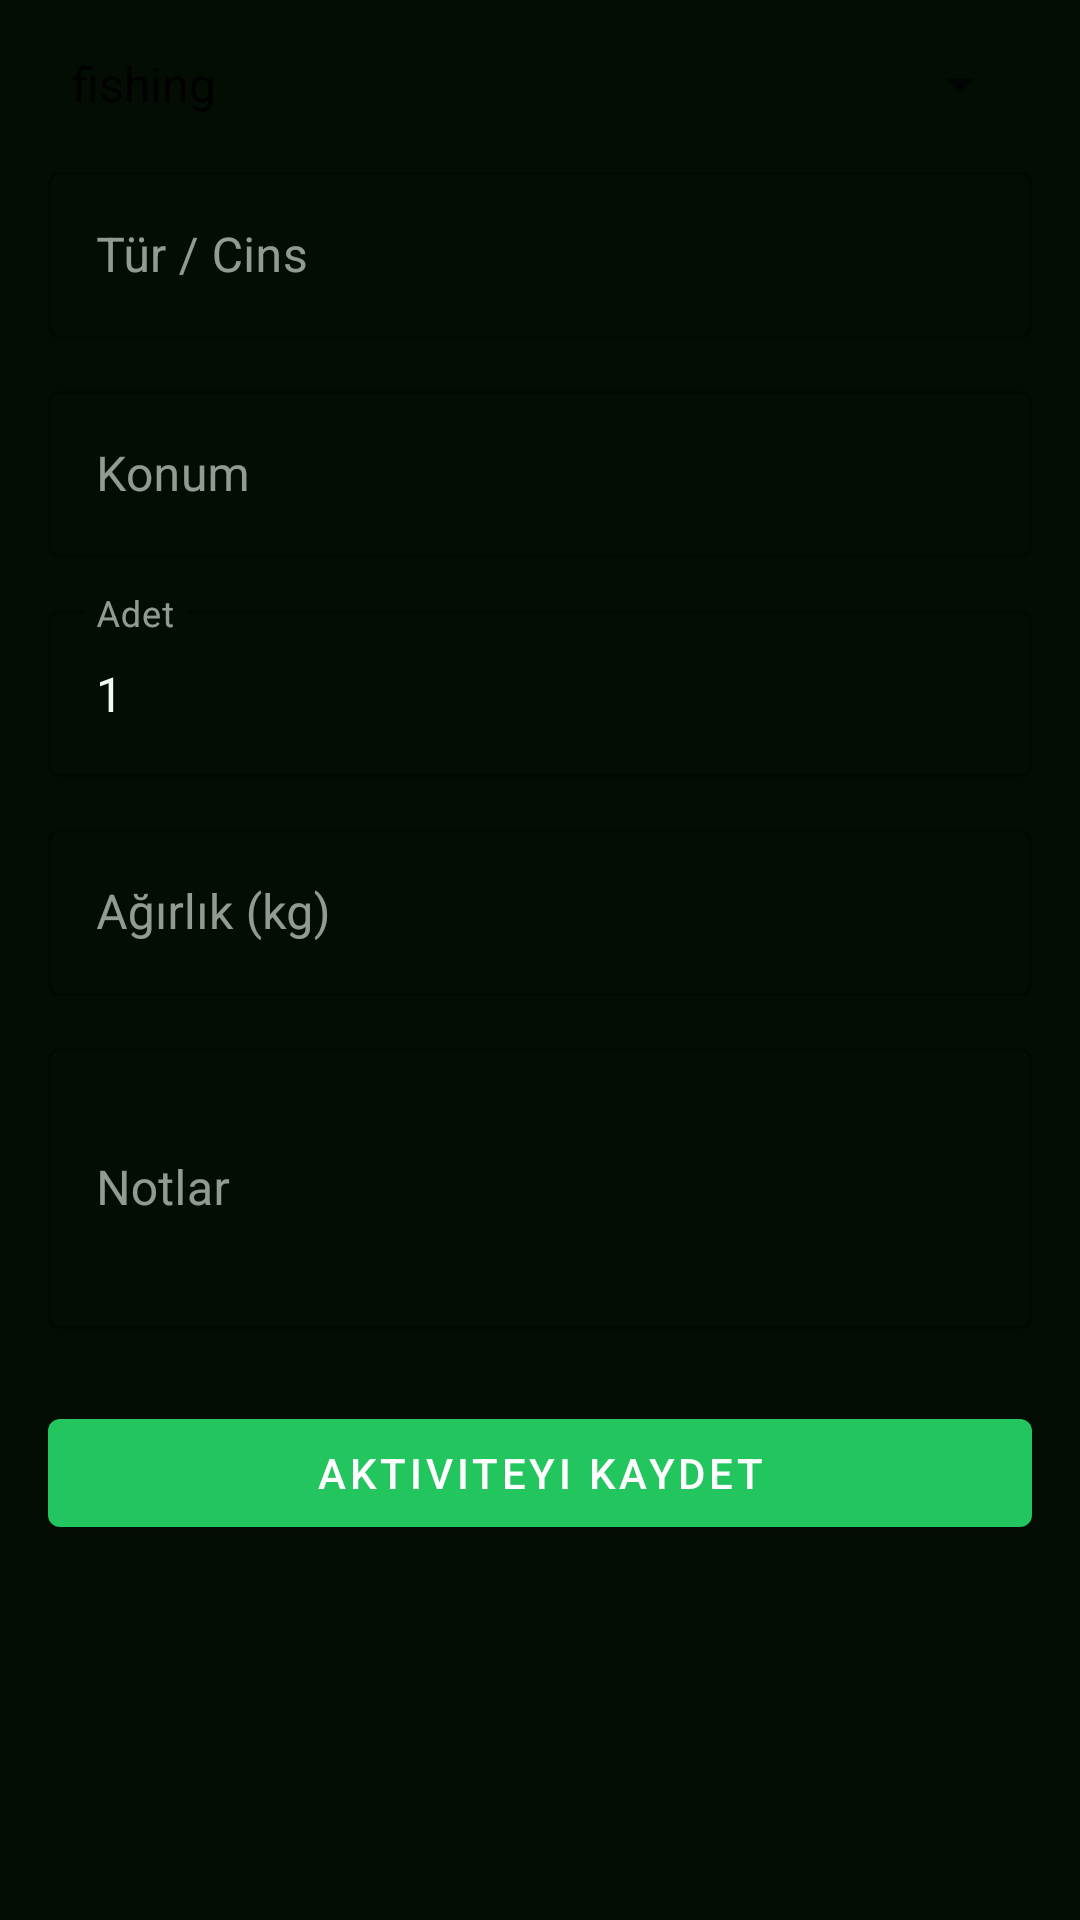

Write the Android layout XML for this screen, with the resource values it uses.
<!-- AndroidManifest.xml: application theme Theme.DoğaAI -->
<!-- res/layout/fragment_activity.xml -->
<?xml version="1.0" encoding="utf-8"?>
<ScrollView xmlns:android="http://schemas.android.com/apk/res/android"
    xmlns:app="http://schemas.android.com/apk/res-auto"
    android:layout_width="match_parent"
    android:layout_height="match_parent"
    android:background="@color/bg">

    <LinearLayout android:layout_width="match_parent"
        android:layout_height="wrap_content"
        android:orientation="vertical"
        android:padding="16dp">

        <Spinner android:id="@+id/spinner_type"
            android:layout_width="match_parent"
            android:layout_height="wrap_content"
            android:entries="@array/activity_types"
            android:layout_marginBottom="12dp" />

        <com.google.android.material.textfield.TextInputLayout
            style="@style/Widget.MaterialComponents.TextInputLayout.OutlinedBox"
            android:layout_width="match_parent" android:layout_height="wrap_content"
            android:hint="Tür / Cins" android:layout_marginBottom="12dp"
            app:boxStrokeColor="@color/accent">
            <com.google.android.material.textfield.TextInputEditText
                android:id="@+id/et_species"
                android:layout_width="match_parent" android:layout_height="wrap_content"
                android:textColor="@color/text_primary" />
        </com.google.android.material.textfield.TextInputLayout>

        <com.google.android.material.textfield.TextInputLayout
            style="@style/Widget.MaterialComponents.TextInputLayout.OutlinedBox"
            android:layout_width="match_parent" android:layout_height="wrap_content"
            android:hint="Konum" android:layout_marginBottom="12dp"
            app:boxStrokeColor="@color/accent">
            <com.google.android.material.textfield.TextInputEditText
                android:id="@+id/et_location"
                android:layout_width="match_parent" android:layout_height="wrap_content"
                android:textColor="@color/text_primary" />
        </com.google.android.material.textfield.TextInputLayout>

        <com.google.android.material.textfield.TextInputLayout
            style="@style/Widget.MaterialComponents.TextInputLayout.OutlinedBox"
            android:layout_width="match_parent" android:layout_height="wrap_content"
            android:hint="Adet" android:layout_marginBottom="12dp"
            app:boxStrokeColor="@color/accent">
            <com.google.android.material.textfield.TextInputEditText
                android:id="@+id/et_count"
                android:layout_width="match_parent" android:layout_height="wrap_content"
                android:inputType="number" android:text="1"
                android:textColor="@color/text_primary" />
        </com.google.android.material.textfield.TextInputLayout>

        <com.google.android.material.textfield.TextInputLayout
            style="@style/Widget.MaterialComponents.TextInputLayout.OutlinedBox"
            android:layout_width="match_parent" android:layout_height="wrap_content"
            android:hint="Ağırlık (kg)" android:layout_marginBottom="12dp"
            app:boxStrokeColor="@color/accent">
            <com.google.android.material.textfield.TextInputEditText
                android:id="@+id/et_weight"
                android:layout_width="match_parent" android:layout_height="wrap_content"
                android:inputType="numberDecimal"
                android:textColor="@color/text_primary" />
        </com.google.android.material.textfield.TextInputLayout>

        <com.google.android.material.textfield.TextInputLayout
            style="@style/Widget.MaterialComponents.TextInputLayout.OutlinedBox"
            android:layout_width="match_parent" android:layout_height="wrap_content"
            android:hint="Notlar" android:layout_marginBottom="24dp"
            app:boxStrokeColor="@color/accent">
            <com.google.android.material.textfield.TextInputEditText
                android:id="@+id/et_notes"
                android:layout_width="match_parent" android:layout_height="wrap_content"
                android:inputType="textMultiLine" android:minLines="3"
                android:textColor="@color/text_primary" />
        </com.google.android.material.textfield.TextInputLayout>

        <com.google.android.material.button.MaterialButton
            android:id="@+id/btn_log"
            android:layout_width="match_parent"
            android:layout_height="wrap_content"
            android:text="Aktiviteyi Kaydet"
            app:backgroundTint="@color/accent" />

    </LinearLayout>
</ScrollView>
<!-- resources referenced by this layout -->
<resources>
  <string-array name="activity_types">
          <item>fishing</item>
          <item>hunting</item>
          <item>camping</item>
          <item>wildlife</item>
          <item>hiking</item>
      </string-array>
  <color name="accent">#22C55E</color>
  <color name="bg">#040D04</color>
  <color name="text_primary">#F0FAF0</color>
  <style name="Theme.DoğaAI" parent="Theme.MaterialComponents.DayNight.NoActionBar">
          <item name="colorPrimary">@color/accent</item>
          <item name="colorPrimaryVariant">@color/accent_dark</item>
          <item name="colorOnPrimary">@color/white</item>
          <item name="colorSecondary">@color/accent_light</item>
          <item name="colorSurface">@color/surface1</item>
          <item name="colorOnSurface">@color/text_primary</item>
          <item name="android:colorBackground">@color/bg</item>
          <item name="android:windowBackground">@color/bg</item>
          <item name="android:statusBarColor">@color/bg</item>
          <item name="android:navigationBarColor">@color/surface1</item>
          <item name="android:windowLightStatusBar">false</item>
          <item name="postSplashScreenTheme">@style/Theme.DoğaAI</item>
      </style>
  <color name="accent_dark">#16A34A</color>
  <color name="white">#FFFFFF</color>
  <color name="accent_light">#86EFAC</color>
  <color name="surface1">#0D1F0D</color>
</resources>
